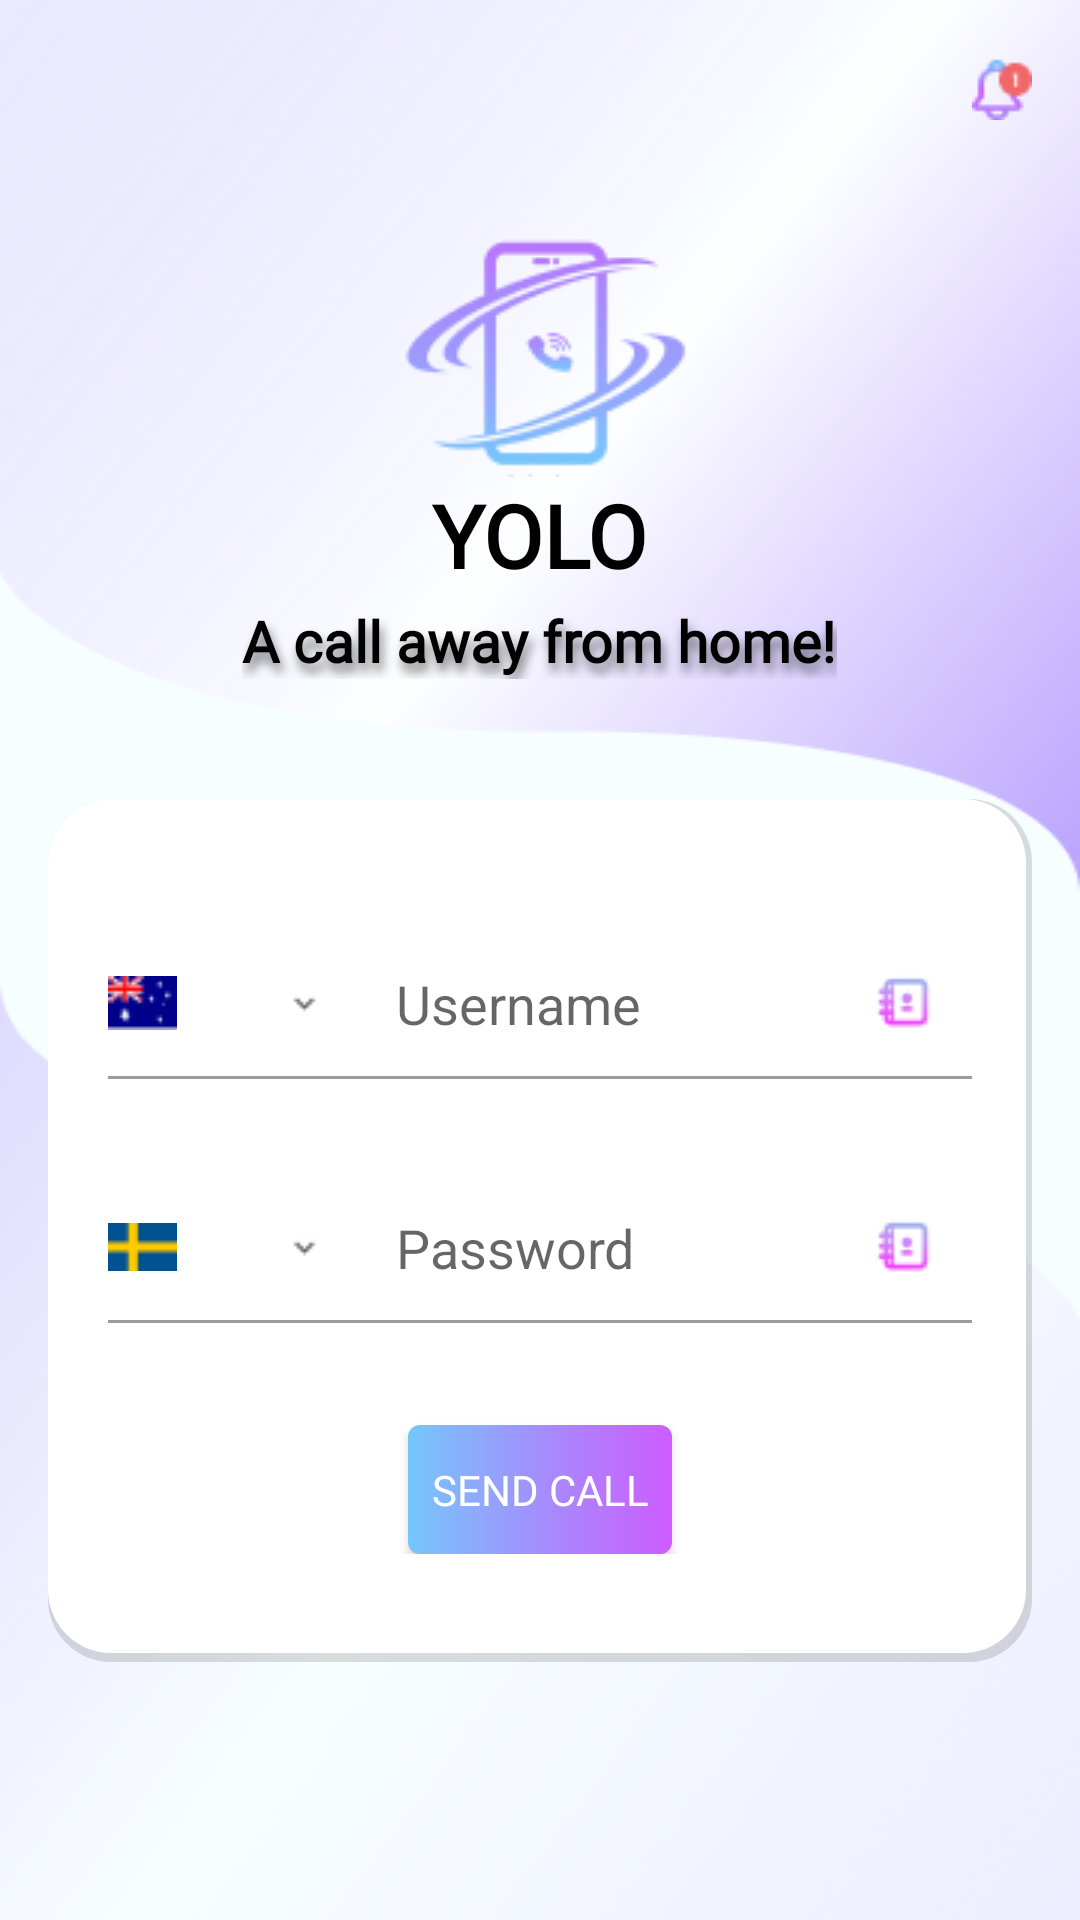

Android layout source for this screen:
<!-- AndroidManifest.xml: application theme Theme.CallingApp -->
<!-- res/layout/fragment_phone_call.xml -->
<?xml version="1.0" encoding="UTF-8" ?>
<androidx.constraintlayout.widget.ConstraintLayout
    xmlns:android="http://schemas.android.com/apk/res/android"
    xmlns:app="http://schemas.android.com/apk/res-auto"
    xmlns:tools="http://schemas.android.com/tools"
    android:layout_width="match_parent"
    android:layout_height="match_parent"
    android:background="@drawable/send_call_bg"
    tools:context=".send_call">

    
    <androidx.constraintlayout.widget.ConstraintLayout
        android:id="@+id/customActionBar"
        android:layout_width="match_parent"
        android:layout_height="?attr/actionBarSize"
        android:background="@android:color/transparent"
        app:layout_constraintTop_toTopOf="parent"
        app:layout_constraintStart_toStartOf="parent"
        app:layout_constraintEnd_toEndOf="parent">

        
        <androidx.appcompat.widget.AppCompatImageView
            android:id="@+id/History_back_btn"
            android:layout_width="wrap_content"
            android:layout_height="wrap_content"
            android:src="@drawable/baseline_arrow_back_24"
            app:layout_constraintStart_toStartOf="parent"
            app:layout_constraintTop_toTopOf="parent"
            app:layout_constraintBottom_toBottomOf="parent"
            android:paddingStart="16dp"
            />

        
        <androidx.appcompat.widget.AppCompatImageView
            android:id="@+id/postfixIcon"
            android:layout_width="wrap_content"
            android:layout_height="wrap_content"
            android:src="@drawable/notification_bell"
            app:layout_constraintEnd_toEndOf="parent"
            app:layout_constraintTop_toTopOf="parent"
            app:layout_constraintBottom_toBottomOf="parent"
            android:paddingEnd="16dp"
            />

    </androidx.constraintlayout.widget.ConstraintLayout>

    
    <LinearLayout
        android:id="@+id/headerContainer"
        android:layout_width="0dp"
        android:layout_height="wrap_content"
        android:orientation="vertical"
        android:gravity="center"
        android:padding="16dp"
        app:layout_constraintTop_toBottomOf="@+id/customActionBar"
        app:layout_constraintStart_toStartOf="parent"
        app:layout_constraintEnd_toEndOf="parent">
        <ImageView
            android:id="@+id/headerImage"
            android:layout_width="111dp"
            android:layout_height="87dp"
            android:src="@drawable/app_logo"
            android:layout_gravity="center"

            />

        <TextView
            android:id="@+id/yolo_app"
            android:layout_width="wrap_content"
            android:layout_height="wrap_content"
            android:text="YOLO"
            android:fontFamily="@font/inter"
            android:textStyle="bold"
            android:textColor="#000000"
            android:textSize="29sp"
            android:layout_marginBottom="3dp"
            android:layout_gravity="center"
            app:layout_constraintTop_toBottomOf="@+id/headerImage"
            app:layout_constraintStart_toStartOf="@id/headerImage"
            />

        <TextView
            android:id="@+id/welcomeBackTextView"
            android:layout_width="wrap_content"
            android:layout_height="wrap_content"
            android:text="A call away from home!"
            android:textColor="#000000"
            android:fontFamily="@font/inter"
            android:textSize="19sp"
            android:layout_marginBottom="24dp"
            android:textStyle="bold"
            android:shadowColor="#80000000"
            android:shadowDx="3"
            android:shadowDy="9"
            android:shadowRadius="8"
            android:layout_gravity="center"
            app:layout_constraintTop_toBottomOf="@+id/yolo_app"
            app:layout_constraintStart_toStartOf="@id/yolo_app"
            />

    </LinearLayout>



    

    <LinearLayout
        android:layout_width="0dp"
        android:layout_height="wrap_content"
        android:layout_marginStart="16dp"
        android:layout_marginEnd="16dp"
        android:background="@drawable/input_container_bg"
        android:orientation="vertical"
        android:paddingTop="36dp"
        android:paddingBottom="36dp"
        android:paddingLeft="20dp"
        android:paddingRight="20dp"
        app:layout_constraintTop_toBottomOf="@+id/headerContainer"
        app:layout_constraintStart_toStartOf="parent"
        app:layout_constraintEnd_toEndOf="parent"
        app:layout_constraintVertical_chainStyle="packed">


        
        <androidx.appcompat.widget.LinearLayoutCompat
            android:layout_width="match_parent"
            android:layout_height="wrap_content"
            android:orientation="horizontal"
            android:layout_marginTop="8dp">

            
            <androidx.appcompat.widget.AppCompatImageView
                android:id="@+id/countryCodeDropdown"
                android:layout_width="wrap_content"
                android:layout_height="wrap_content"
                android:src="@drawable/usa_flag"
                android:layout_gravity="center_vertical"
                android:layout_marginEnd="12dp"
                android:clickable="true"
                />
            
            <TextView
                android:id="@+id/countryCodeTextView"
                android:layout_width="wrap_content"
                android:layout_height="wrap_content"
                android:text=""
                android:layout_marginTop="0dp"
                android:layout_marginStart="12dp"
                android:layout_marginEnd="12dp"
                android:drawablePadding="8dp"
                android:gravity="center_vertical"
                />
            <androidx.appcompat.widget.AppCompatImageView
                android:id="@+id/expendIcon"
                android:layout_width="wrap_content"
                android:layout_height="wrap_content"
                android:src="@drawable/expend"
                android:layout_gravity="center_vertical"
                android:layout_marginEnd="12dp"
                android:clickable="true"/>

            
            <EditText
                android:layout_width="0dp"
                android:layout_height="wrap_content"
                android:layout_weight="1"
                android:hint="Username"
                android:textColor="#000"
                android:background="@null"
                android:paddingStart="12dp"
                android:paddingEnd="12dp"
                android:paddingTop="12dp"
                android:paddingBottom="12dp"
                />

            
            <androidx.appcompat.widget.AppCompatImageView
                android:id="@+id/contact_one"
                android:layout_width="wrap_content"
                android:layout_height="wrap_content"
                android:src="@drawable/contact_list_icon"
                android:layout_gravity="center_vertical"
                android:layout_marginEnd="12dp"
                />

        </androidx.appcompat.widget.LinearLayoutCompat>


        <View
            android:layout_width="match_parent"
            android:layout_height="1dp"
            android:background="#9C9C9C"
            android:layout_marginBottom="24dp"
            />


        
        <androidx.appcompat.widget.LinearLayoutCompat
            android:layout_width="match_parent"
            android:layout_height="wrap_content"
            android:orientation="horizontal"
            android:layout_marginTop="8dp">

            
            <androidx.appcompat.widget.AppCompatImageView
                android:id="@+id/passwordCountryCodeDropdown"
                android:layout_width="wrap_content"
                android:layout_height="wrap_content"
                android:src="@drawable/canada"
                android:layout_gravity="center_vertical"
                android:layout_marginEnd="12dp"
                android:clickable="true"
                />
            
            <TextView
                android:id="@+id/passwordCountryCodeTextView"
                android:layout_width="wrap_content"
                android:layout_height="wrap_content"
                android:text=""
                android:layout_marginTop="0dp"
                android:layout_marginStart="12dp"
                android:layout_marginEnd="12dp"
                android:drawablePadding="8dp"
                android:gravity="center_vertical"
                />
            <androidx.appcompat.widget.AppCompatImageView
                android:id="@+id/passwordCountryCodeDropdownExpend"
                android:layout_width="wrap_content"
                android:layout_height="wrap_content"
                android:src="@drawable/expend"
                android:layout_gravity="center_vertical"
                android:layout_marginEnd="12dp"
                android:clickable="true"/>
            
            <EditText
                android:layout_width="0dp"
                android:layout_height="wrap_content"
                android:layout_weight="1"
                android:hint="Password"
                android:textColor="#000"
                android:paddingStart="12dp"
                android:background="@null"
                android:paddingEnd="12dp"
                android:paddingTop="12dp"
                android:paddingBottom="12dp"
                android:inputType="textPassword"
                />

            
            <androidx.appcompat.widget.AppCompatImageView
                android:layout_width="wrap_content"
                android:layout_height="wrap_content"
                android:src="@drawable/contact_list_icon"
                android:layout_gravity="center_vertical"
                android:layout_marginEnd="12dp"
                />

        </androidx.appcompat.widget.LinearLayoutCompat>


        <View
            android:layout_width="match_parent"
            android:layout_height="1dp"
            android:background="#9C9C9C"
            android:layout_marginBottom="18dp"
            />

        
        <Button
            android:id="@+id/call_button"
            android:layout_width="wrap_content"
            android:layout_height="43dp"
            android:text="Send Call"
            app:backgroundTint="@null"
            android:background="@drawable/call_button_background"
            android:textColor="#FFFFFF"
            android:textSize="14dp"
            android:fontFamily="@font/inter"
            android:layout_marginTop="16dp"
            android:layout_gravity="center"/>


    </LinearLayout>

</androidx.constraintlayout.widget.ConstraintLayout>
<!-- resources referenced by this layout -->
<resources>
  <!-- drawable app_logo: png bitmap (drawable, 6699 bytes) -->
  <!-- drawable call_button_background (drawable) -->
  <?xml version="1.0" encoding="utf-8"?>
  <shape xmlns:android="http://schemas.android.com/apk/res/android">
      <gradient
          android:startColor="#75C6FB"
          android:centerColor="#A988FD"
          android:endColor="#CD5CFF"
          android:centerX="0.5573"
          android:type="linear"
          android:angle="0"/>
      <corners android:radius="4dp"/>
  </shape>
  <!-- drawable canada: png bitmap (drawable, 256 bytes) -->
  <!-- drawable contact_list_icon: png bitmap (drawable, 851 bytes) -->
  <!-- drawable expend: png bitmap (drawable, 213 bytes) -->
  <!-- drawable input_container_bg (drawable) -->
  <?xml version="1.0" encoding="utf-8"?>
  <layer-list xmlns:android="http://schemas.android.com/apk/res/android">
      
      <item>
          <shape >
              <solid android:color="#22000000" /> 
              <corners android:radius="21dp" />
          </shape>
      </item>
  
      
      <item android:right="2dp" android:bottom="3dp">
          <shape>
              <solid android:color="#FFFFFF" />
              <corners android:radius="21dp" />
          </shape>
      </item>
  </layer-list>
  <!-- drawable notification_bell: png bitmap (drawable, 793 bytes) -->
  <!-- drawable send_call_bg: png bitmap (drawable, 122131 bytes) -->
  <!-- drawable usa_flag: png bitmap (drawable, 736 bytes) -->
  <style name="Theme.CallingApp" parent="Theme.MaterialComponents.DayNight.DarkActionBar">
          
          <item name="colorPrimary">@color/purple_500</item>
          <item name="colorPrimaryVariant">@color/purple_700</item>
          <item name="colorOnPrimary">@color/white</item>
          
          <item name="colorSecondary">@color/teal_200</item>
          <item name="colorSecondaryVariant">@color/teal_700</item>
          <item name="colorOnSecondary">@color/black</item>
          
          <item name="android:statusBarColor">@android:color/darker_gray</item>
          <item name="android:windowTranslucentStatus">true</item>
          
  
      </style>
  <color name="purple_500">#FF6200EE</color>
  <color name="purple_700">#FF3700B3</color>
  <color name="white">#FFFFFFFF</color>
  <color name="teal_200">#b59cf4</color>
  <color name="teal_700">#FF018786</color>
  <color name="black">#FF000000</color>
</resources>
